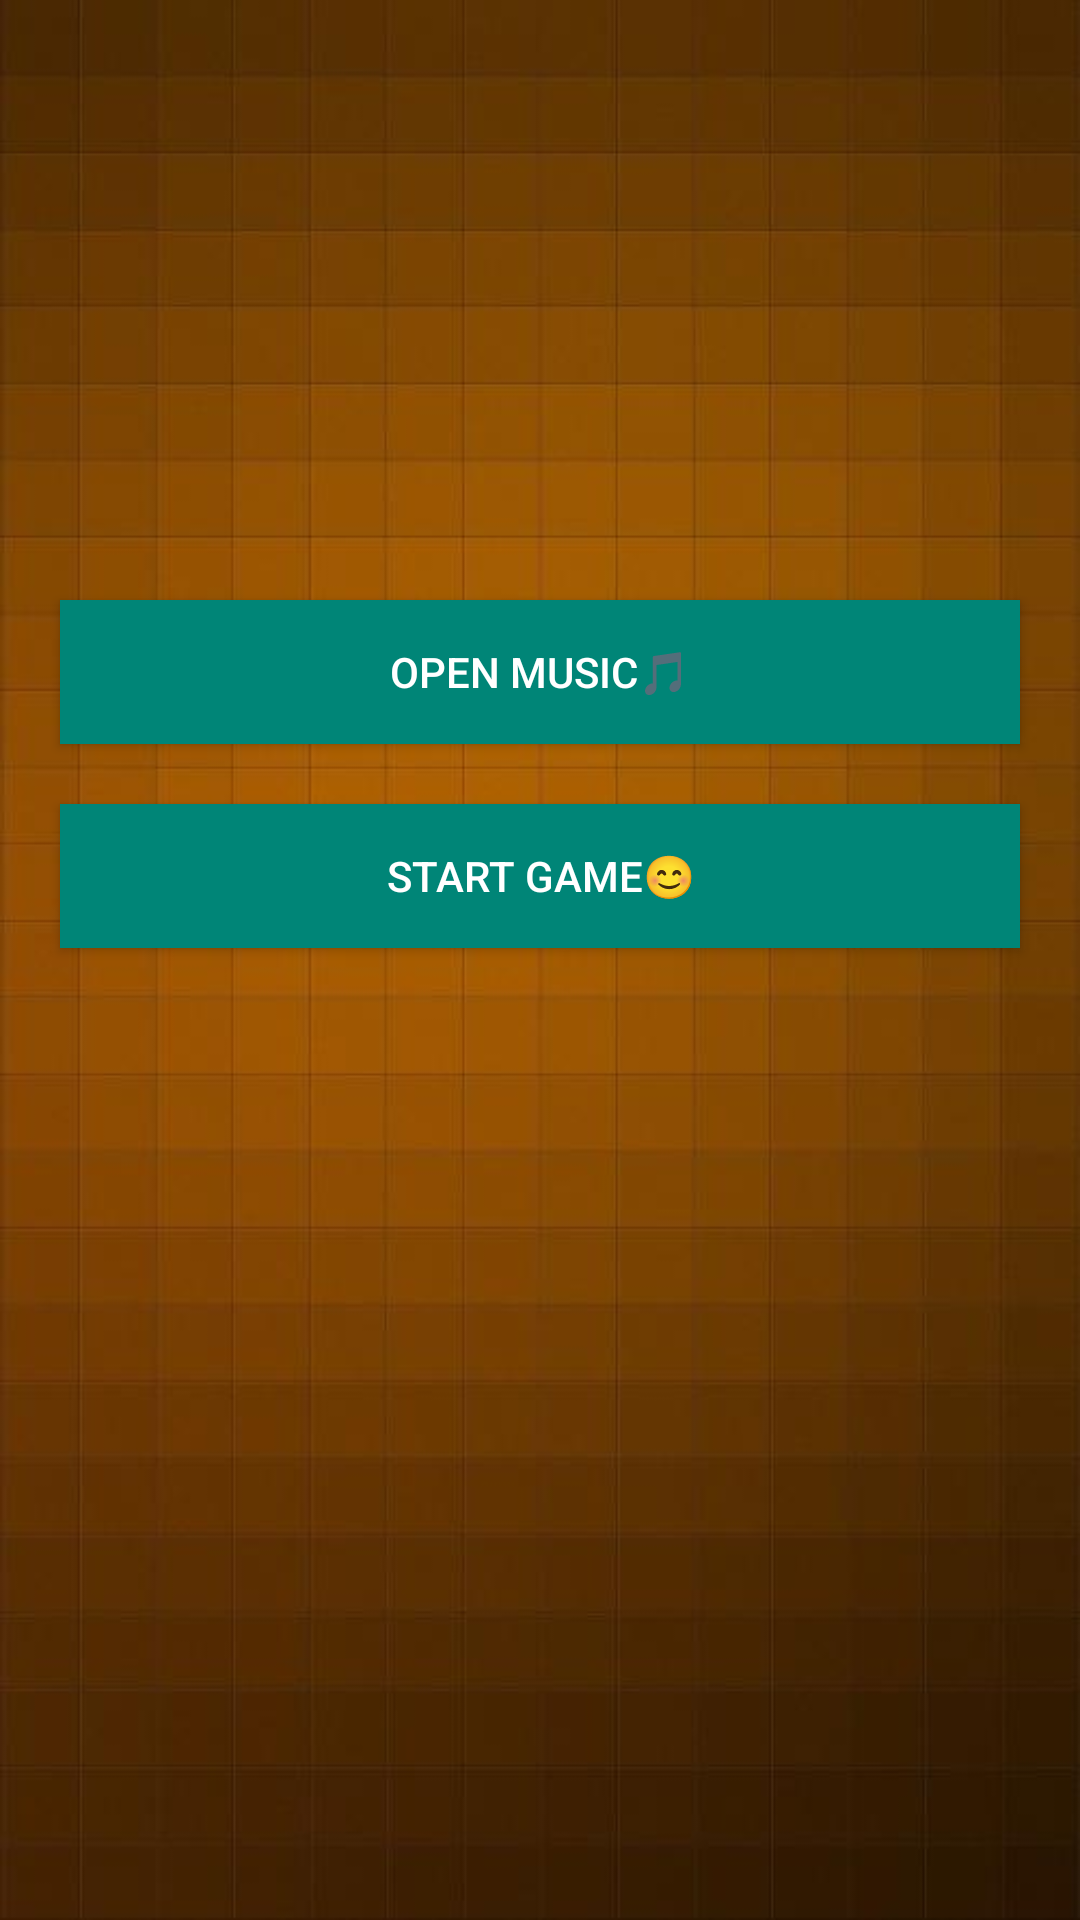

Produce the Android XML layout that renders to this screen, including the resource entries it uses.
<!-- AndroidManifest.xml: application theme AppTheme -->
<!-- res/layout/activity_home.xml -->
<?xml version="1.0" encoding="utf-8"?>
<LinearLayout xmlns:android="http://schemas.android.com/apk/res/android"
    xmlns:app="http://schemas.android.com/apk/res-auto"
    xmlns:tools="http://schemas.android.com/tools"
    android:layout_width="match_parent"
    android:layout_height="match_parent"
    android:background="@drawable/a9"
    android:orientation="vertical"
    tools:context="com.example.GreedySnake.MainActivity">

<Button
    android:id="@+id/btn_music"
    android:layout_width="match_parent"
    android:layout_height="wrap_content"
    android:layout_marginTop="200dp"
    android:layout_marginLeft="20dp"
    android:layout_marginRight="20dp"
    android:layout_gravity="center"
    android:text="Open Music🎵"
    android:textColor="@color/white"
    android:background="@color/colorPrimary"/>


    <Button
        android:id="@+id/btn_start"
        android:layout_width="match_parent"
        android:layout_height="wrap_content"
        android:layout_marginTop="20dp"
        android:layout_marginLeft="20dp"
        android:layout_marginRight="20dp"
        android:layout_gravity="center"
        android:text="Start Game😊"
        android:textColor="@color/white"
        android:background="@color/colorPrimary"/>


</LinearLayout>
<!-- resources referenced by this layout -->
<resources>
  <color name="colorPrimary">#008577</color>
  <color name="white">#ffffff</color>
  <!-- drawable a9: jpg bitmap (drawable-xxhdpi, 24927 bytes) -->
  <style name="AppTheme" parent="Theme.AppCompat.Light.DarkActionBar">
          
          <item name="colorPrimary">@color/colorPrimary</item>
          <item name="colorPrimaryDark">@color/colorPrimaryDark</item>
          <item name="colorAccent">@color/colorAccent</item>
      </style>
  <color name="colorPrimaryDark">#00574B</color>
  <color name="colorAccent">#D81B60</color>
</resources>
